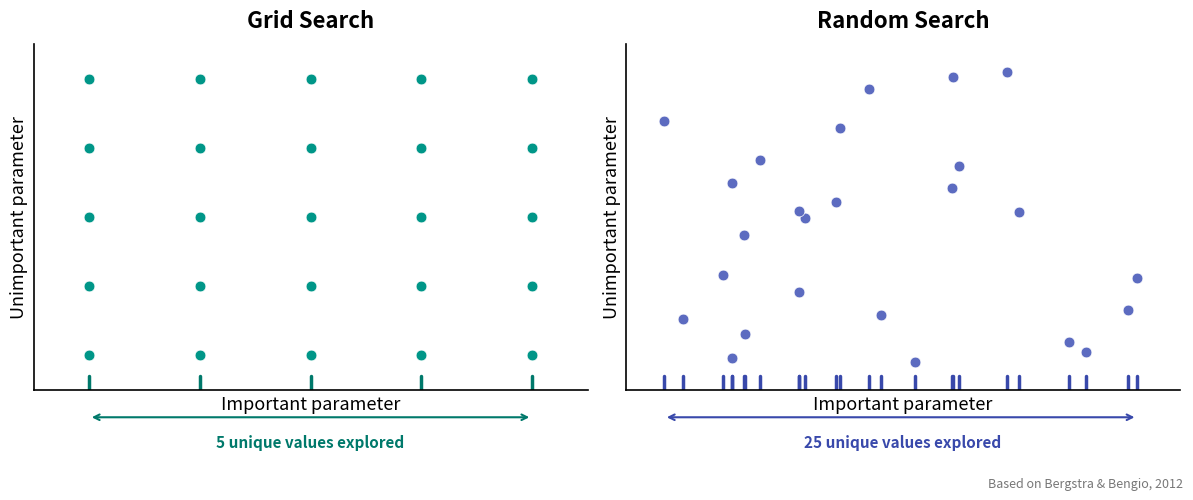

Write the Python code that produced this figure. (Note: this script raises an exception after producing the figure.)
#!/usr/bin/env python3
"""Generate a publication-quality Grid Search vs Random Search diagram."""

import matplotlib
matplotlib.use('Agg')
import matplotlib.pyplot as plt
import numpy as np

np.random.seed(42)

fig, (ax1, ax2) = plt.subplots(1, 2, figsize=(12, 5), dpi=150)

# --- Colors ---
grid_color = '#009688'       # teal
random_color = '#5C6BC0'     # indigo/purple-blue
proj_color_grid = '#00796B'
proj_color_rand = '#3949AB'

# --- Grid Search (left panel) ---
grid_vals = np.linspace(0.1, 0.9, 5)
gx, gy = np.meshgrid(grid_vals, grid_vals)
gx, gy = gx.ravel(), gy.ravel()

ax1.scatter(gx, gy, s=60, color=grid_color, zorder=5,
            edgecolors='white', linewidths=0.5)
ax1.set_title('Grid Search', fontsize=16, fontweight='bold', pad=12)
ax1.set_xlabel('Important parameter', fontsize=13)
ax1.set_ylabel('Unimportant parameter', fontsize=13)
ax1.set_xlim(0, 1)
ax1.set_ylim(0, 1)
ax1.set_xticks([])
ax1.set_yticks([])

# Projection tick marks onto x-axis
for x in grid_vals:
    ax1.plot([x, x], [0, 0.04], color=proj_color_grid,
             linewidth=2.5, solid_capstyle='round')

# Double-arrow + label underneath
ax1.annotate('', xy=(0.1, -0.08), xytext=(0.9, -0.08),
             arrowprops=dict(arrowstyle='<->', color=proj_color_grid, lw=1.5),
             annotation_clip=False)
ax1.text(0.5, -0.13, '5 unique values explored',
         ha='center', va='top', fontsize=11,
         color=proj_color_grid, fontweight='bold')

# --- Random Search (right panel) ---
rx = np.random.uniform(0.05, 0.95, 25)
ry = np.random.uniform(0.05, 0.95, 25)

ax2.scatter(rx, ry, s=60, color=random_color, zorder=5,
            edgecolors='white', linewidths=0.5)
ax2.set_title('Random Search', fontsize=16, fontweight='bold', pad=12)
ax2.set_xlabel('Important parameter', fontsize=13)
ax2.set_ylabel('Unimportant parameter', fontsize=13)
ax2.set_xlim(0, 1)
ax2.set_ylim(0, 1)
ax2.set_xticks([])
ax2.set_yticks([])

# Projection tick marks onto x-axis
for x in sorted(rx):
    ax2.plot([x, x], [0, 0.04], color=proj_color_rand,
             linewidth=2.5, solid_capstyle='round')

ax2.annotate('', xy=(min(rx), -0.08), xytext=(max(rx), -0.08),
             arrowprops=dict(arrowstyle='<->', color=proj_color_rand, lw=1.5),
             annotation_clip=False)
ax2.text(0.5, -0.13, '25 unique values explored',
         ha='center', va='top', fontsize=11,
         color=proj_color_rand, fontweight='bold')

# --- Style both axes ---
for ax in (ax1, ax2):
    ax.spines['top'].set_visible(False)
    ax.spines['right'].set_visible(False)
    ax.spines['left'].set_linewidth(1.2)
    ax.spines['bottom'].set_linewidth(1.2)
    ax.tick_params(length=0)

# Footnote
fig.text(0.99, 0.01, 'Based on Bergstra & Bengio, 2012',
         ha='right', va='bottom', fontsize=9,
         fontstyle='italic', color='#777777')

plt.tight_layout(rect=[0, 0.05, 1, 1])
plt.savefig(
    '/Users/nipun/git/stt-ai-teaching/slides/images/week08/grid_vs_random_search.png',
    bbox_inches='tight', facecolor='white', dpi=150
)
print('Saved successfully.')
